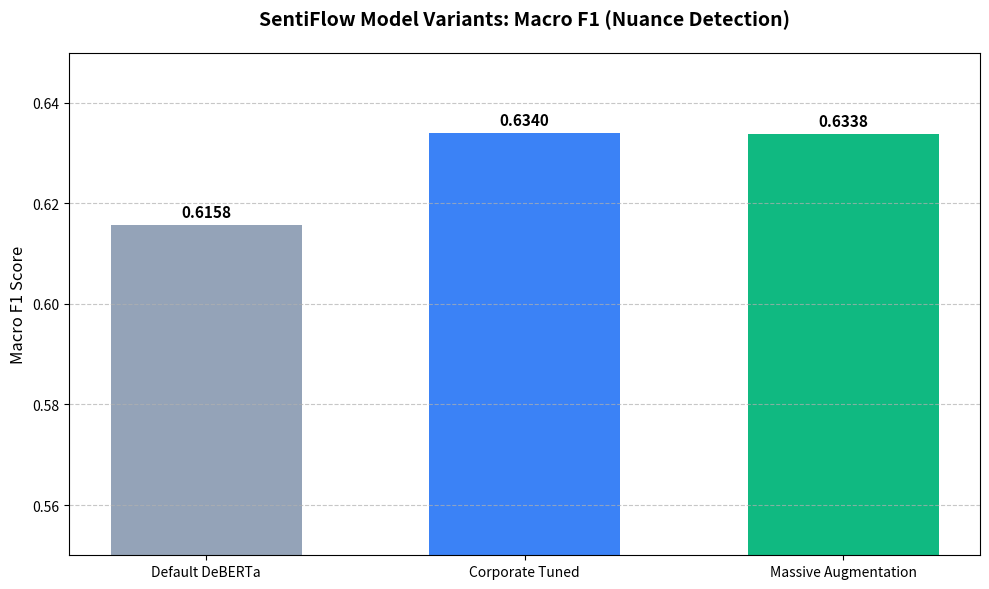
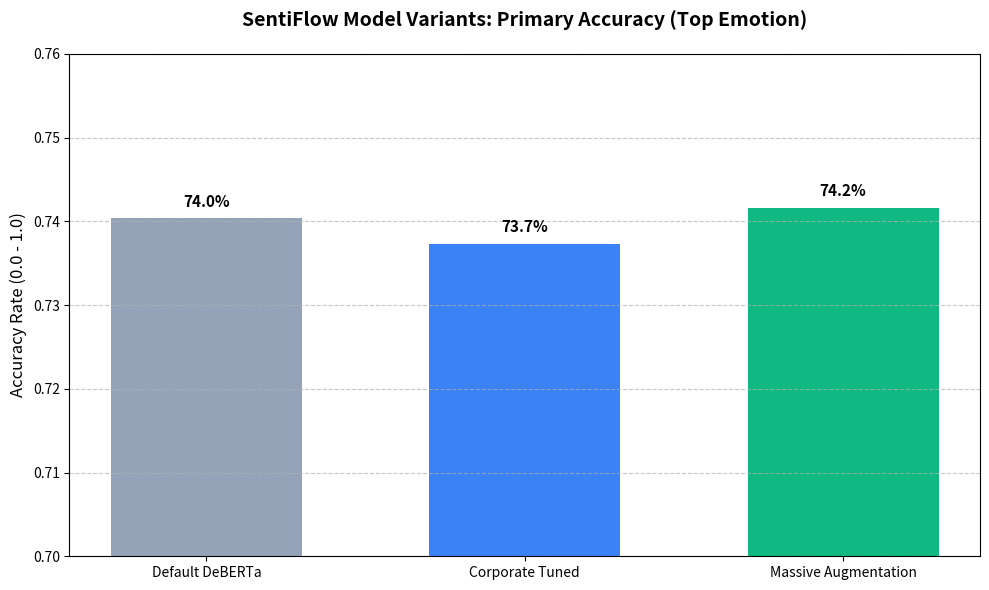

Write the Python code that produced these figures, in order.
import json
import matplotlib.pyplot as plt
import numpy as np
from pathlib import Path

def plot_variants():
    """Plot comparison of the 3 completed model variants."""
    f1_variants = {
        "Default DeBERTa": 0.6158,
        "Corporate Tuned": 0.6340,
        "Massive Augmentation": 0.6338
    }
    
    acc_variants = {
        "Default DeBERTa": 0.7404,
        "Corporate Tuned": 0.7373,
        "Massive Augmentation": 0.7416
    }
    
    names = list(f1_variants.keys())
    f1_scores = list(f1_variants.values())
    acc_scores = list(acc_variants.values())
    
    output_path = Path("./plots")
    output_path.mkdir(exist_ok=True)

    # --- 1. Macro F1 Bar Chart (The Nuance Metric) ---
    plt.figure(figsize=(10, 6))
    colors = ['#94a3b8', '#3b82f6', '#10b981'] # Grey, Blue, Green
    bars = plt.bar(names, f1_scores, color=colors, width=0.6)
    
    plt.title("SentiFlow Model Variants: Macro F1 (Nuance Detection)", fontsize=14, fontweight='bold', pad=20)
    plt.ylabel("Macro F1 Score", fontsize=12)
    plt.ylim(0.55, 0.65)
    plt.grid(axis='y', linestyle='--', alpha=0.7)
    
    for bar in bars:
        height = bar.get_height()
        plt.text(bar.get_x() + bar.get_width()/2., height + 0.001,
                 f'{height:.4f}', ha='center', va='bottom', fontweight='bold', fontsize=11)

    plt.tight_layout()
    plt.savefig(output_path / "variant_macro_f1.png", dpi=300)
    print(f"Saved: {output_path}/variant_macro_f1.png")

    # --- 2. Primary Accuracy Bar Chart (The Top-Level Success Rate) ---
    plt.figure(figsize=(10, 6))
    colors = ['#94a3b8', '#3b82f6', '#10b981']
    bars = plt.bar(names, acc_scores, color=colors, width=0.6)
    
    plt.title("SentiFlow Model Variants: Primary Accuracy (Top Emotion)", fontsize=14, fontweight='bold', pad=20)
    plt.ylabel("Accuracy Rate (0.0 - 1.0)", fontsize=12)
    plt.ylim(0.70, 0.76)
    plt.grid(axis='y', linestyle='--', alpha=0.7)
    
    for bar in bars:
        height = bar.get_height()
        plt.text(bar.get_x() + bar.get_width()/2., height + 0.001,
                 f'{height*100:.1f}%', ha='center', va='bottom', fontweight='bold', fontsize=11)

    plt.tight_layout()
    plt.savefig(output_path / "variant_primary_accuracy.png", dpi=300)
    print(f"Saved: {output_path}/variant_primary_accuracy.png")

if __name__ == "__main__":
    plot_variants()
